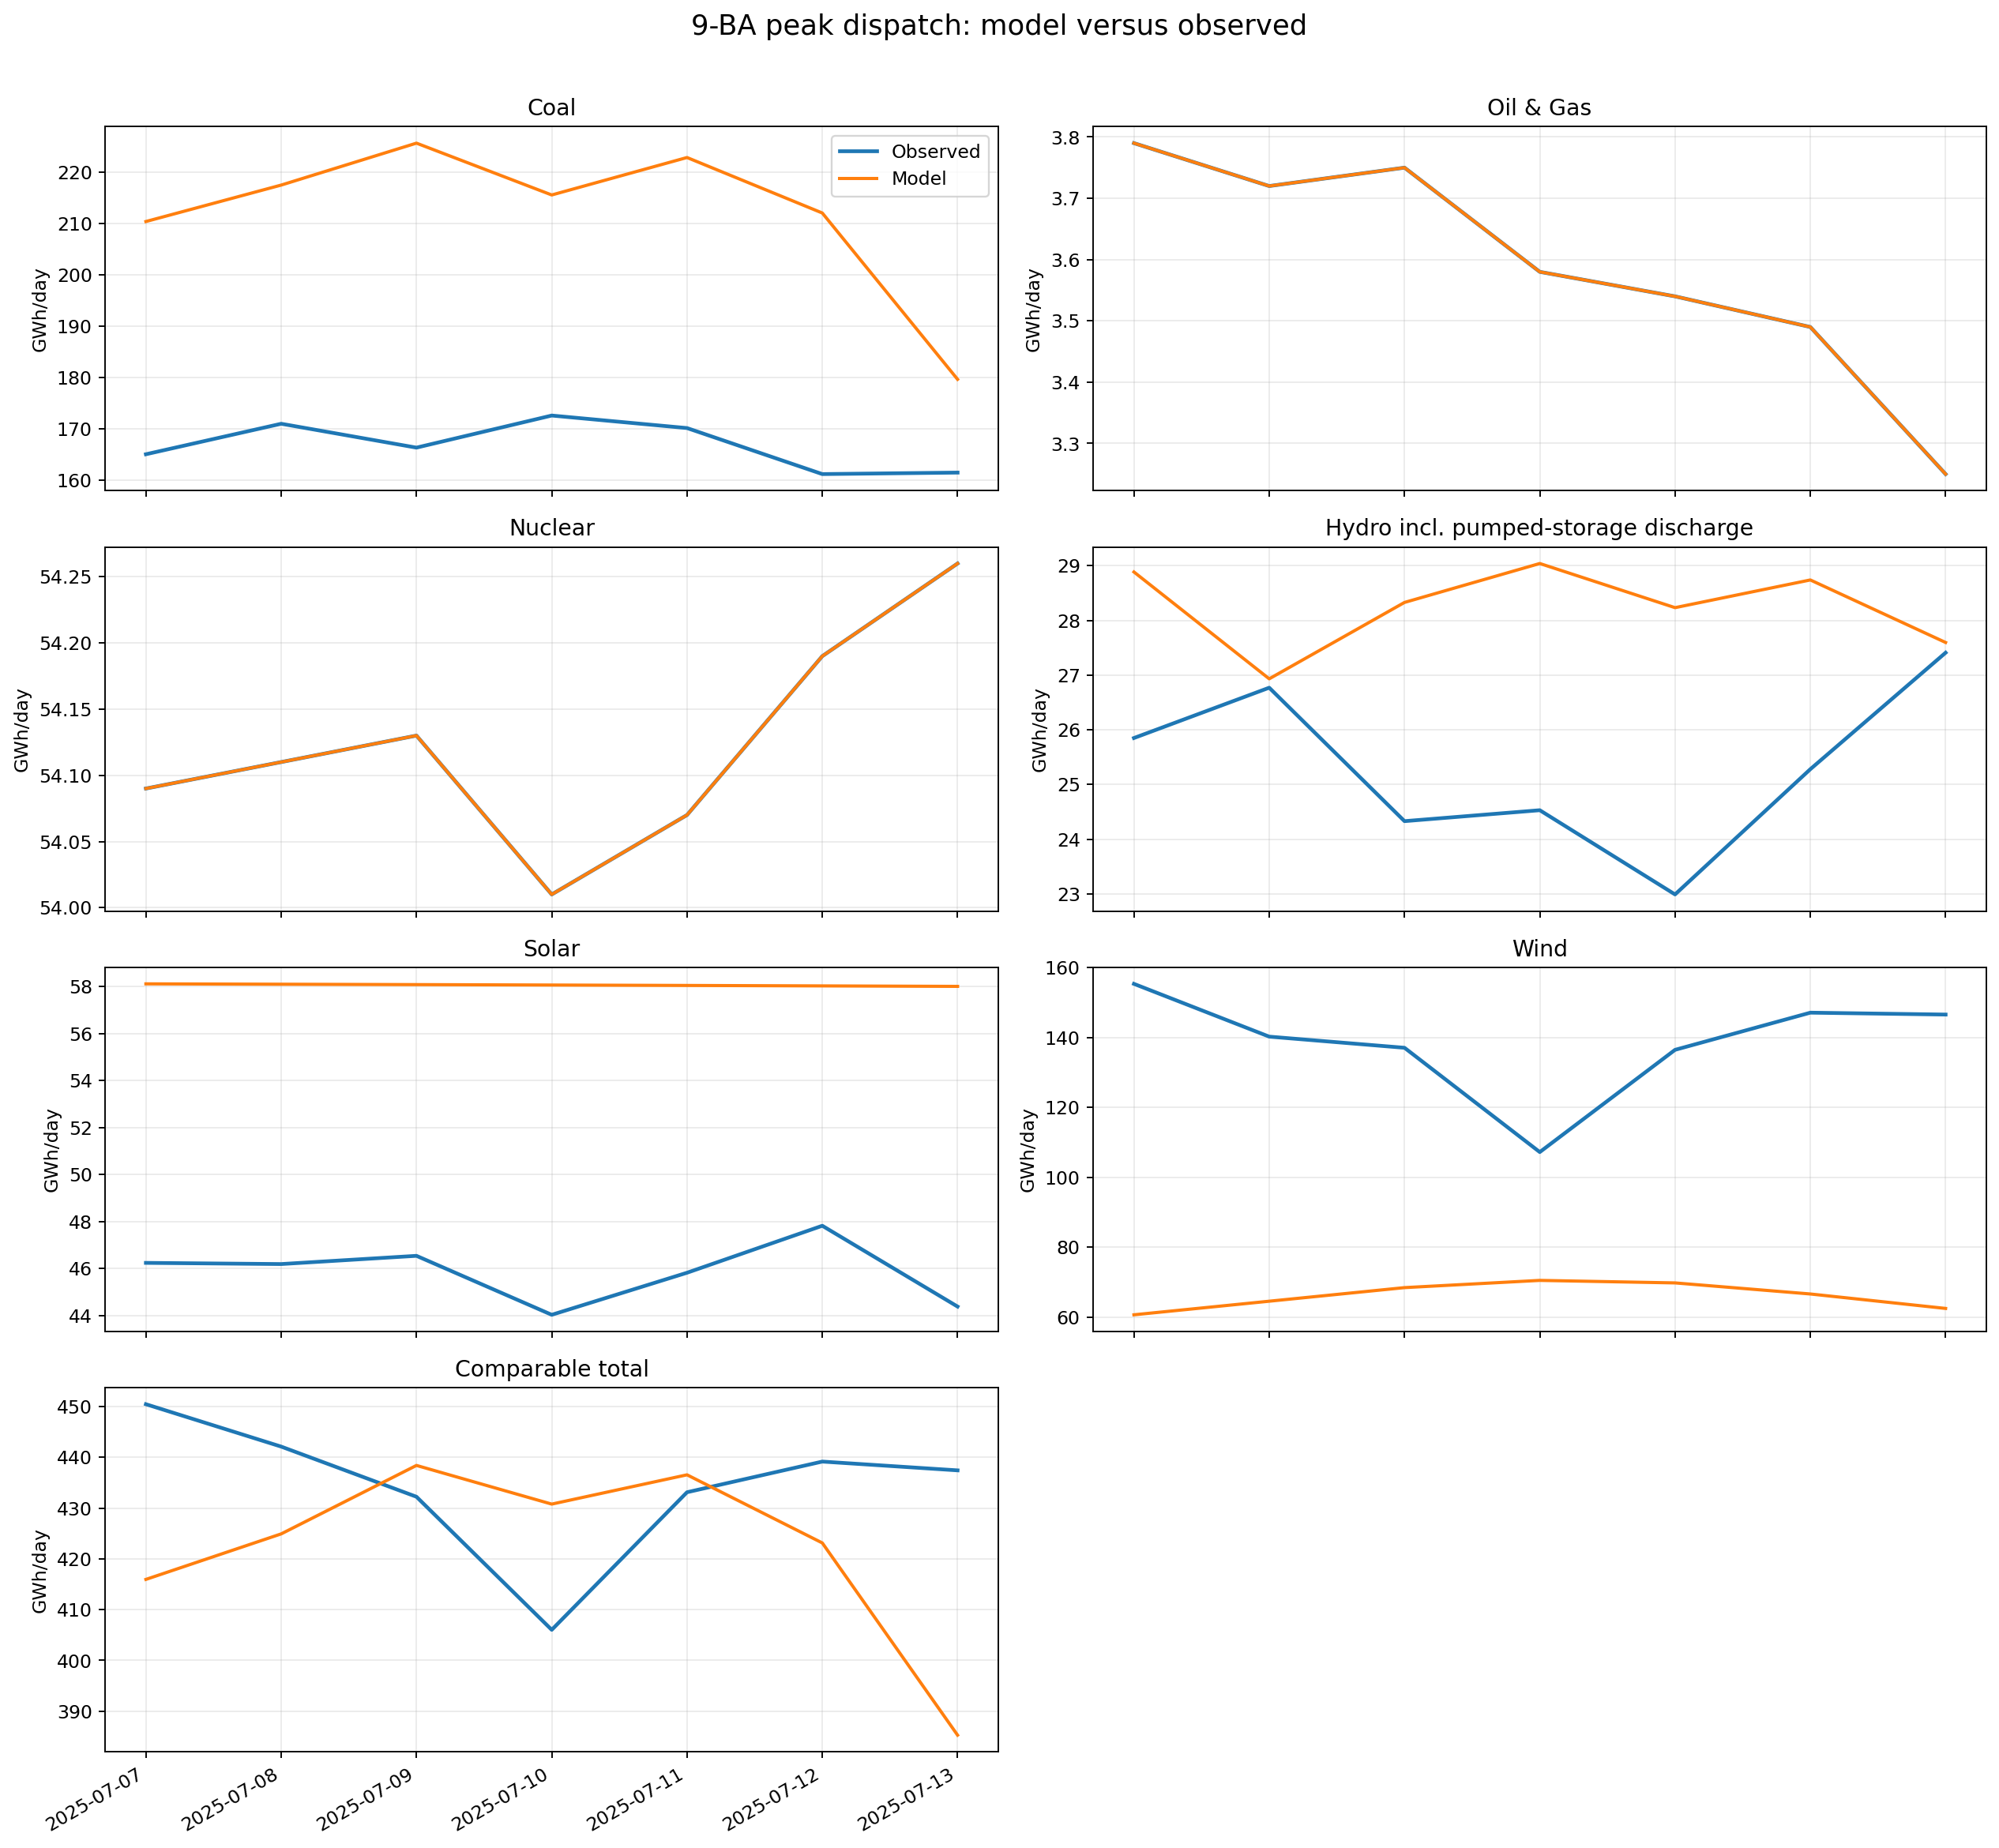

Data behind this chart, as committed beside it:
date, carrier, modeled_gwh, observed_gwh, difference_gwh, difference_pct
2025-07-07, coal, 210.4, 165.1, 45.32, 27.45
2025-07-08, coal, 217.5, 171, 46.48, 27.17
2025-07-09, coal, 225.7, 166.4, 59.29, 35.63
2025-07-10, coal, 215.6, 172.6, 42.95, 24.88
2025-07-11, coal, 222.9, 170.2, 52.68, 30.95
2025-07-12, coal, 212.1, 161.2, 50.84, 31.53
2025-07-13, coal, 179.7, 161.5, 18.16, 11.24
2025-07-07, oil_gas, 3.79, 3.79, 1.7763568394002505e-15, 4.68695735989512e-14
2025-07-08, oil_gas, 3.72, 3.72, 8.881784197001252e-16, 2.3875763970433472e-14
2025-07-09, oil_gas, 3.75, 3.75, 8.881784197001252e-16, 2.3684757858670007e-14
2025-07-10, oil_gas, 3.58, 3.58, 8.881784197001252e-16, 2.4809453064249308e-14
2025-07-11, oil_gas, 3.54, 3.54, 8.881784197001252e-16, 2.5089785867235178e-14
2025-07-12, oil_gas, 3.49, 3.49, 8.881784197001252e-16, 2.5449238386823072e-14
2025-07-13, oil_gas, 3.25, 3.25, 0.0, 0.0
2025-07-07, nuclear, 54.09, 54.09, 0.0, 0.0
2025-07-08, nuclear, 54.11, 54.11, 0.0, 0.0
2025-07-09, nuclear, 54.13, 54.13, 0.0, 0.0
2025-07-10, nuclear, 54.01, 54.01, 0.0, 0.0
2025-07-11, nuclear, 54.07, 54.07, 0.0, 0.0
2025-07-12, nuclear, 54.19, 54.19, 0.0, 0.0
2025-07-13, nuclear, 54.26, 54.26, 0.0, 0.0
2025-07-07, hydro, 28.89, 25.85, 3.036, 11.74
2025-07-08, hydro, 26.93, 26.77, 0.1625, 0.6069
2025-07-09, hydro, 28.33, 24.33, 3.999, 16.44
2025-07-10, hydro, 29.04, 24.53, 4.511, 18.39
2025-07-11, hydro, 28.23, 22.99, 5.244, 22.81
2025-07-12, hydro, 28.74, 25.28, 3.46, 13.69
2025-07-13, hydro, 27.6, 27.41, 0.1871, 0.6826
2025-07-07, solar, 58.12, 46.24, 11.88, 25.69
2025-07-08, solar, 58.1, 46.19, 11.91, 25.79
2025-07-09, solar, 58.09, 46.54, 11.55, 24.81
2025-07-10, solar, 58.07, 44.03, 14.04, 31.88
2025-07-11, solar, 58.05, 45.82, 12.23, 26.69
2025-07-12, solar, 58.03, 47.82, 10.21, 21.35
2025-07-13, solar, 58.01, 44.38, 13.63, 30.71
2025-07-07, wind, 60.65, 155.4, -94.74, -60.97
2025-07-08, wind, 64.54, 140.3, -75.74, -53.99
2025-07-09, wind, 68.42, 137.1, -68.67, -50.09
2025-07-10, wind, 70.49, 107.2, -36.74, -34.26
2025-07-11, wind, 69.78, 136.5, -66.72, -48.88
2025-07-12, wind, 66.61, 147.1, -80.53, -54.73
2025-07-13, wind, 62.47, 146.6, -84.13, -57.39
2025-07-07, comparable_total, 416, 450.5, -34.51, -7.661
2025-07-08, comparable_total, 424.9, 442.1, -17.19, -3.889
2025-07-09, comparable_total, 438.4, 432.2, 6.172, 1.428
2025-07-10, comparable_total, 430.8, 406, 24.76, 6.099
2025-07-11, comparable_total, 436.6, 433.1, 3.431, 0.7922
2025-07-12, comparable_total, 423.1, 439.2, -16.02, -3.649
2025-07-13, comparable_total, 385.3, 437.4, -52.16, -11.92
